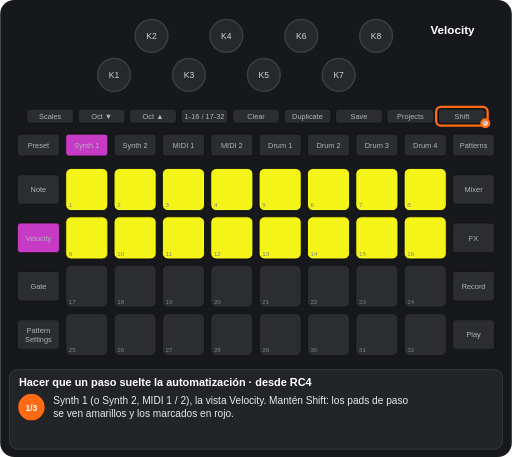
t = 0.00 s
t = 1.05 s: frame unchanged from t = 0.00 s, image omitted
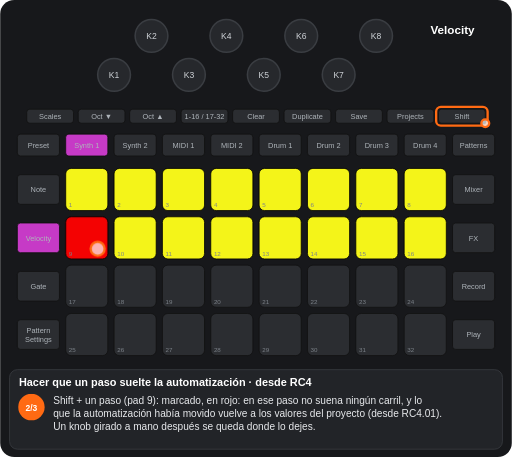
t = 2.47 s
t = 3.55 s: frame unchanged from t = 2.47 s, image omitted
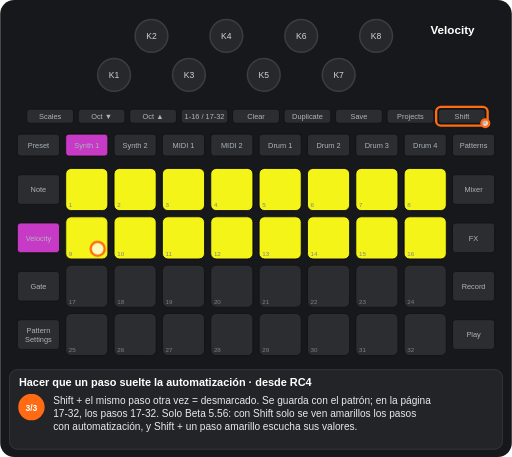
t = 4.61 s
t = 5.86 s: frame unchanged from t = 4.61 s, image omitted

The animated SVG that drew these frames (rendered in a browser with its animation timeline set to each time). Animation: 7 CSS @keyframes rules; one cycle of 7.11 s, repeats indefinitely.

<svg xmlns="http://www.w3.org/2000/svg" viewBox="0 0 656 586" width="656" height="586" font-family="Arial, Helvetica, sans-serif" role="img" aria-label="Hacer que un paso suelte la automatización · desde RC4"><title>Hacer que un paso suelte la automatización · desde RC4</title><style>.kb{fill:#26282c;stroke:#3a3d42;stroke-width:2}.kt{font-size:11px;fill:#cfd3d8;text-anchor:middle}.u{fill:#2b2d31;stroke:#111}.bt{font-size:9.5px;fill:#aeb4ba;text-anchor:middle}.pn{font-size:8px;fill:#7d838a}.pl{font-size:9.5px;font-weight:bold;text-anchor:middle}.kl{font-size:10px;fill:#cfd3d8;text-anchor:middle}.fg{fill:#fff;fill-opacity:.7;stroke:#ff6a13;stroke-width:3}.fo{fill:none;stroke:#ff6a13;stroke-width:3}.ta{fill:none;stroke:#ff6a13;stroke-width:3}.vw{font-size:15px;font-weight:bold;fill:#fff;text-anchor:middle}.ti{font-size:14px;font-weight:bold;fill:#fff}.cp{font-size:13px;fill:#e8eaed}.sn{font-size:11px;font-weight:bold;fill:#fff;text-anchor:middle}.b{animation:b .6s step-end infinite}@keyframes b{0%{opacity:1}50%{opacity:0}100%{opacity:0}}.v{animation:v 1.2s ease-in-out infinite}@keyframes v{0%{opacity:1}50%{opacity:.3}100%{opacity:1}}.g0{animation:kg0 7107ms step-end infinite}@keyframes kg0{0%{opacity:1}29.647%{opacity:0}64.823%{opacity:1}100%{opacity:1}}.g1{animation:kg1 7107ms step-end infinite;opacity:0}@keyframes kg1{0%{opacity:0}29.647%{opacity:1}64.823%{opacity:0}100%{opacity:0}}.g2{animation:kg2 7107ms step-end infinite;opacity:0}@keyframes kg2{0%{opacity:0}29.647%{opacity:1}100%{opacity:1}}.g3{animation:kg3 7107ms step-end infinite}@keyframes kg3{0%{opacity:1}29.647%{opacity:0}100%{opacity:0}}.g4{animation:kg4 7107ms step-end infinite;opacity:0}@keyframes kg4{0%{opacity:0}64.823%{opacity:1}100%{opacity:1}}</style><rect width="656" height="586" rx="18" fill="#17181b"/><circle cx="146" cy="96" r="21" class="kb"/><text x="146" y="100" class="kt">K1</text><circle cx="194" cy="46" r="21" class="kb"/><text x="194" y="50" class="kt">K2</text><circle cx="242" cy="96" r="21" class="kb"/><text x="242" y="100" class="kt">K3</text><circle cx="290" cy="46" r="21" class="kb"/><text x="290" y="50" class="kt">K4</text><circle cx="338" cy="96" r="21" class="kb"/><text x="338" y="100" class="kt">K5</text><circle cx="386" cy="46" r="21" class="kb"/><text x="386" y="50" class="kt">K6</text><circle cx="434" cy="96" r="21" class="kb"/><text x="434" y="100" class="kt">K7</text><circle cx="482" cy="46" r="21" class="kb"/><text x="482" y="50" class="kt">K8</text><rect x="34" y="140" width="60" height="18" rx="4" class="u"/><text x="64" y="152.5" class="bt">Scales</text><rect x="100" y="140" width="60" height="18" rx="4" class="u"/><text x="130" y="152.5" class="bt">Oct ▼</text><rect x="166" y="140" width="60" height="18" rx="4" class="u"/><text x="196" y="152.5" class="bt">Oct ▲</text><rect x="232" y="140" width="60" height="18" rx="4" class="u"/><text x="262" y="152.5" class="bt">1-16 / 17-32</text><rect x="298" y="140" width="60" height="18" rx="4" class="u"/><text x="328" y="152.5" class="bt">Clear</text><rect x="364" y="140" width="60" height="18" rx="4" class="u"/><text x="394" y="152.5" class="bt">Duplicate</text><rect x="430" y="140" width="60" height="18" rx="4" class="u"/><text x="460" y="152.5" class="bt">Save</text><rect x="496" y="140" width="60" height="18" rx="4" class="u"/><text x="526" y="152.5" class="bt">Projects</text><rect x="562" y="140" width="60" height="18" rx="4" class="u"/><text x="592" y="152.5" class="bt">Shift</text><rect x="22" y="172" width="54" height="28" rx="4" class="u"/><text x="49" y="189.5" class="bt">Preset</text><rect x="84" y="172" width="54" height="28" rx="4" class="u"/><text x="111" y="189.5" class="bt">Synth 1</text><rect x="146" y="172" width="54" height="28" rx="4" class="u"/><text x="173" y="189.5" class="bt">Synth 2</text><rect x="208" y="172" width="54" height="28" rx="4" class="u"/><text x="235" y="189.5" class="bt">MIDI 1</text><rect x="270" y="172" width="54" height="28" rx="4" class="u"/><text x="297" y="189.5" class="bt">MIDI 2</text><rect x="332" y="172" width="54" height="28" rx="4" class="u"/><text x="359" y="189.5" class="bt">Drum 1</text><rect x="394" y="172" width="54" height="28" rx="4" class="u"/><text x="421" y="189.5" class="bt">Drum 2</text><rect x="456" y="172" width="54" height="28" rx="4" class="u"/><text x="483" y="189.5" class="bt">Drum 3</text><rect x="518" y="172" width="54" height="28" rx="4" class="u"/><text x="545" y="189.5" class="bt">Drum 4</text><rect x="580" y="172" width="54" height="28" rx="4" class="u"/><text x="607" y="189.5" class="bt">Patterns</text><rect x="22" y="224" width="54" height="38" rx="4" class="u"/><text x="49" y="246.5" class="bt">Note</text><rect x="580" y="224" width="54" height="38" rx="4" class="u"/><text x="607" y="246.5" class="bt">Mixer</text><rect x="22" y="286" width="54" height="38" rx="4" class="u"/><text x="49" y="308.5" class="bt">Velocity</text><rect x="580" y="286" width="54" height="38" rx="4" class="u"/><text x="607" y="308.5" class="bt">FX</text><rect x="22" y="348" width="54" height="38" rx="4" class="u"/><text x="49" y="370.5" class="bt">Gate</text><rect x="580" y="348" width="54" height="38" rx="4" class="u"/><text x="607" y="370.5" class="bt">Record</text><rect x="22" y="410" width="54" height="38" rx="4" class="u"/><text x="49" y="427" class="bt">Pattern</text><text x="49" y="438" class="bt">Settings</text><rect x="580" y="410" width="54" height="38" rx="4" class="u"/><text x="607" y="432.5" class="bt">Play</text><rect x="84" y="216" width="54" height="54" rx="7" class="u"/><rect x="146" y="216" width="54" height="54" rx="7" class="u"/><rect x="208" y="216" width="54" height="54" rx="7" class="u"/><rect x="270" y="216" width="54" height="54" rx="7" class="u"/><rect x="332" y="216" width="54" height="54" rx="7" class="u"/><rect x="394" y="216" width="54" height="54" rx="7" class="u"/><rect x="456" y="216" width="54" height="54" rx="7" class="u"/><rect x="518" y="216" width="54" height="54" rx="7" class="u"/><rect x="84" y="278" width="54" height="54" rx="7" class="u"/><rect x="146" y="278" width="54" height="54" rx="7" class="u"/><rect x="208" y="278" width="54" height="54" rx="7" class="u"/><rect x="270" y="278" width="54" height="54" rx="7" class="u"/><rect x="332" y="278" width="54" height="54" rx="7" class="u"/><rect x="394" y="278" width="54" height="54" rx="7" class="u"/><rect x="456" y="278" width="54" height="54" rx="7" class="u"/><rect x="518" y="278" width="54" height="54" rx="7" class="u"/><rect x="84" y="340" width="54" height="54" rx="7" class="u"/><rect x="146" y="340" width="54" height="54" rx="7" class="u"/><rect x="208" y="340" width="54" height="54" rx="7" class="u"/><rect x="270" y="340" width="54" height="54" rx="7" class="u"/><rect x="332" y="340" width="54" height="54" rx="7" class="u"/><rect x="394" y="340" width="54" height="54" rx="7" class="u"/><rect x="456" y="340" width="54" height="54" rx="7" class="u"/><rect x="518" y="340" width="54" height="54" rx="7" class="u"/><rect x="84" y="402" width="54" height="54" rx="7" class="u"/><rect x="146" y="402" width="54" height="54" rx="7" class="u"/><rect x="208" y="402" width="54" height="54" rx="7" class="u"/><rect x="270" y="402" width="54" height="54" rx="7" class="u"/><rect x="332" y="402" width="54" height="54" rx="7" class="u"/><rect x="394" y="402" width="54" height="54" rx="7" class="u"/><rect x="456" y="402" width="54" height="54" rx="7" class="u"/><rect x="518" y="402" width="54" height="54" rx="7" class="u"/><rect x="84" y="216" width="54" height="54" rx="7" fill="#ffff19" fill-opacity="0.95" stroke="#000"/><rect x="146" y="216" width="54" height="54" rx="7" fill="#ffff19" fill-opacity="0.95" stroke="#000"/><rect x="208" y="216" width="54" height="54" rx="7" fill="#ffff19" fill-opacity="0.95" stroke="#000"/><rect x="270" y="216" width="54" height="54" rx="7" fill="#ffff19" fill-opacity="0.95" stroke="#000"/><rect x="332" y="216" width="54" height="54" rx="7" fill="#ffff19" fill-opacity="0.95" stroke="#000"/><rect x="394" y="216" width="54" height="54" rx="7" fill="#ffff19" fill-opacity="0.95" stroke="#000"/><rect x="456" y="216" width="54" height="54" rx="7" fill="#ffff19" fill-opacity="0.95" stroke="#000"/><rect x="518" y="216" width="54" height="54" rx="7" fill="#ffff19" fill-opacity="0.95" stroke="#000"/><rect x="146" y="278" width="54" height="54" rx="7" fill="#ffff19" fill-opacity="0.95" stroke="#000"/><rect x="208" y="278" width="54" height="54" rx="7" fill="#ffff19" fill-opacity="0.95" stroke="#000"/><rect x="270" y="278" width="54" height="54" rx="7" fill="#ffff19" fill-opacity="0.95" stroke="#000"/><rect x="332" y="278" width="54" height="54" rx="7" fill="#ffff19" fill-opacity="0.95" stroke="#000"/><rect x="394" y="278" width="54" height="54" rx="7" fill="#ffff19" fill-opacity="0.95" stroke="#000"/><rect x="456" y="278" width="54" height="54" rx="7" fill="#ffff19" fill-opacity="0.95" stroke="#000"/><rect x="518" y="278" width="54" height="54" rx="7" fill="#ffff19" fill-opacity="0.95" stroke="#000"/><g class="g0"><rect x="84" y="278" width="54" height="54" rx="7" fill="#ffff19" fill-opacity="0.95" stroke="#000"/></g><g class="g1"><rect x="84" y="278" width="54" height="54" rx="7" fill="#ff0000" fill-opacity="0.95" stroke="#000"/></g><text x="88" y="266" class="pn">1</text><text x="150" y="266" class="pn">2</text><text x="212" y="266" class="pn">3</text><text x="274" y="266" class="pn">4</text><text x="336" y="266" class="pn">5</text><text x="398" y="266" class="pn">6</text><text x="460" y="266" class="pn">7</text><text x="522" y="266" class="pn">8</text><text x="88" y="328" class="pn">9</text><text x="150" y="328" class="pn">10</text><text x="212" y="328" class="pn">11</text><text x="274" y="328" class="pn">12</text><text x="336" y="328" class="pn">13</text><text x="398" y="328" class="pn">14</text><text x="460" y="328" class="pn">15</text><text x="522" y="328" class="pn">16</text><text x="88" y="390" class="pn">17</text><text x="150" y="390" class="pn">18</text><text x="212" y="390" class="pn">19</text><text x="274" y="390" class="pn">20</text><text x="336" y="390" class="pn">21</text><text x="398" y="390" class="pn">22</text><text x="460" y="390" class="pn">23</text><text x="522" y="390" class="pn">24</text><text x="88" y="452" class="pn">25</text><text x="150" y="452" class="pn">26</text><text x="212" y="452" class="pn">27</text><text x="274" y="452" class="pn">28</text><text x="336" y="452" class="pn">29</text><text x="398" y="452" class="pn">30</text><text x="460" y="452" class="pn">31</text><text x="522" y="452" class="pn">32</text><rect x="84" y="172" width="54" height="28" rx="4" fill="#c63ac6" stroke="#111"/><text x="111" y="189.5" class="bt" fill="#111">Synth 1</text><rect x="22" y="286" width="54" height="38" rx="4" fill="#c63ac6" stroke="#111"/><text x="49" y="308.5" class="bt" fill="#111">Velocity</text><text x="580" y="44" class="vw">Velocity</text><rect x="559" y="137" width="66" height="24" rx="6" class="fo"/><circle cx="622" cy="158" r="5" class="fg"/><g class="g2"><circle cx="125" cy="319" r="9" class="fg"/></g><rect x="12" y="474" width="632" height="102" rx="10" fill="#222428" stroke="#3a3d42"/><text x="24" y="495" class="ti">Hacer que un paso suelte la automatización · desde RC4</text><g class="g3"><circle cx="40" cy="522" r="17" fill="#ff6a13"/><text x="40" y="526.5" class="sn">1/3</text><text x="68" y="518" class="cp">Synth 1 (o Synth 2, MIDI 1 / 2), la vista Velocity. Mantén Shift: los pads de paso</text><text x="68" y="535" class="cp">se ven amarillos y los marcados en rojo.</text></g><g class="g1"><circle cx="40" cy="522" r="17" fill="#ff6a13"/><text x="40" y="526.5" class="sn">2/3</text><text x="68" y="518" class="cp">Shift + un paso (pad 9): marcado, en rojo: en ese paso no suena ningún carril, y lo</text><text x="68" y="535" class="cp">que la automatización había movido vuelve a los valores del proyecto (desde RC4.01).</text><text x="68" y="552" class="cp">Un knob girado a mano después se queda donde lo dejes.</text></g><g class="g4"><circle cx="40" cy="522" r="17" fill="#ff6a13"/><text x="40" y="526.5" class="sn">3/3</text><text x="68" y="518" class="cp">Shift + el mismo paso otra vez = desmarcado. Se guarda con el patrón; en la página</text><text x="68" y="535" class="cp">17-32, los pasos 17-32. Solo Beta 5.56: con Shift solo se ven amarillos los pasos</text><text x="68" y="552" class="cp">con automatización, y Shift + un paso amarillo escucha sus valores.</text></g></svg>
